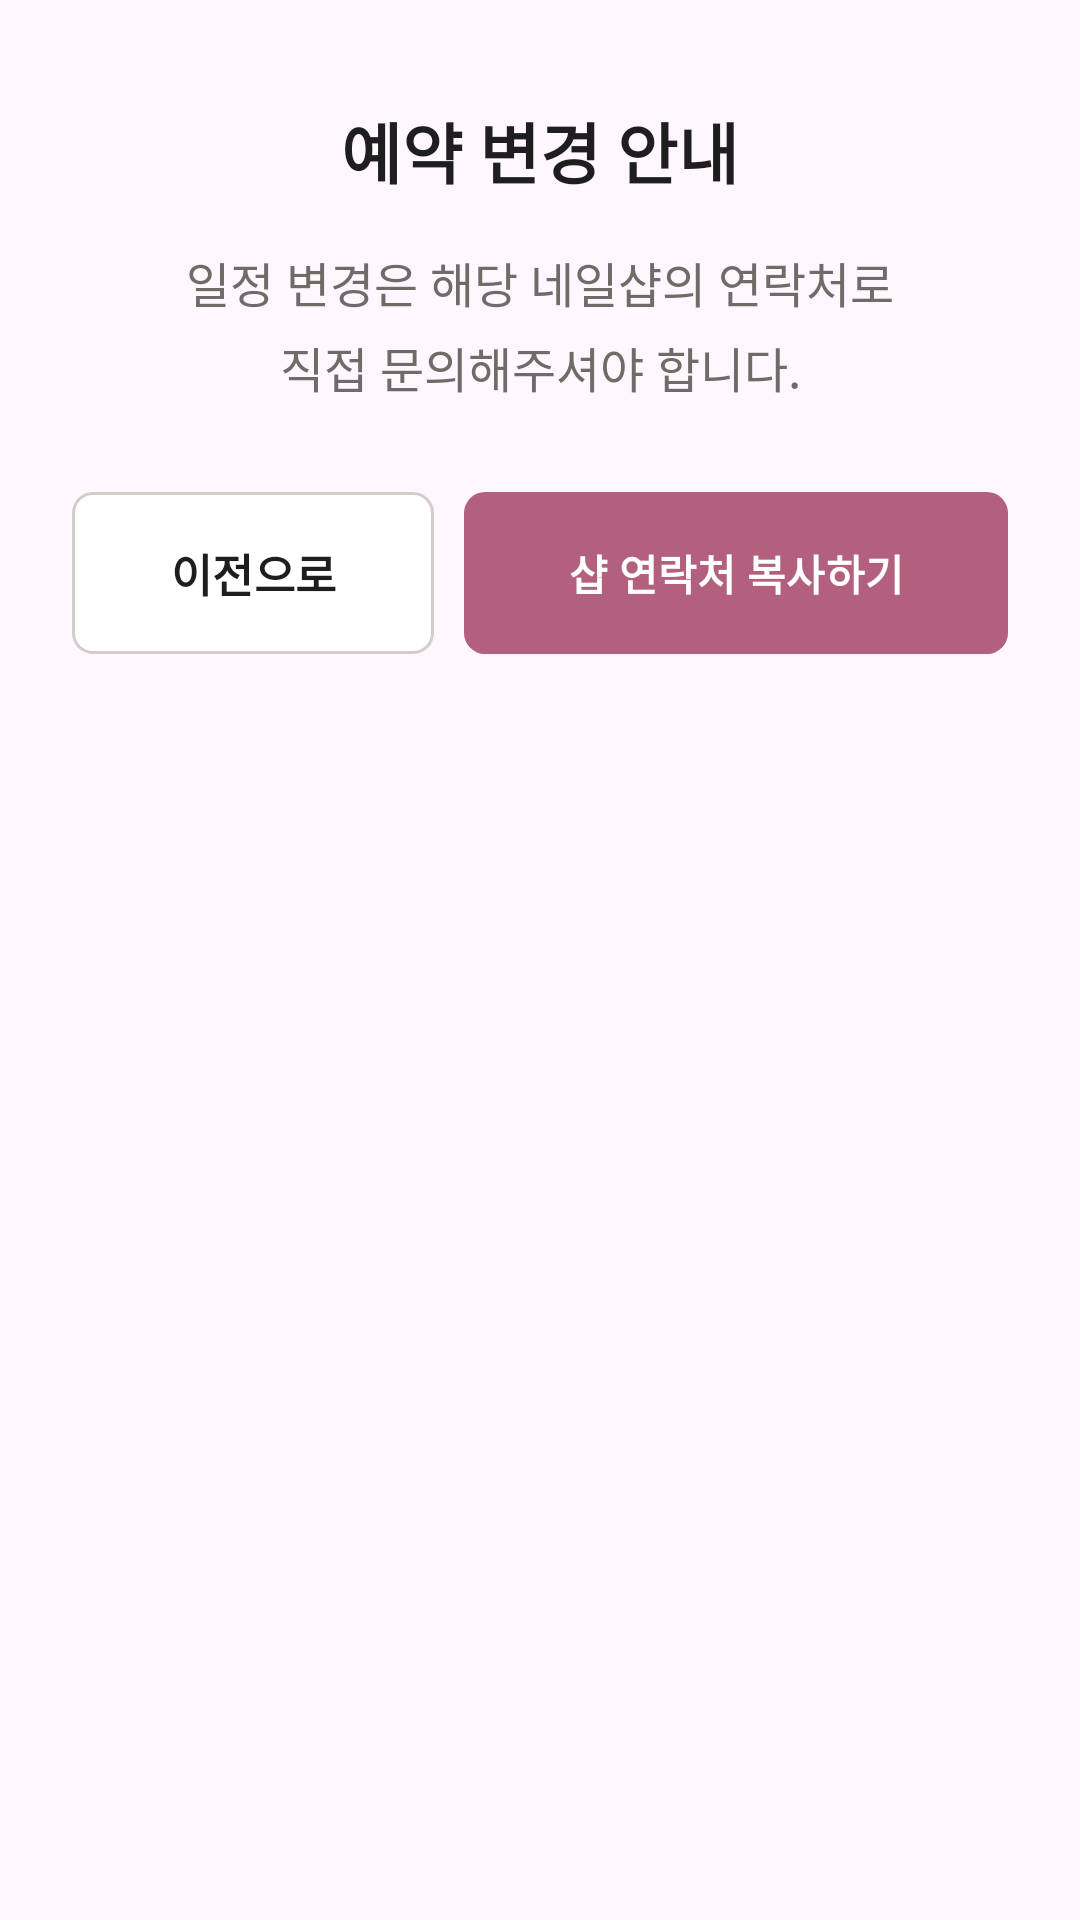

The Android layout XML behind this screen, and the referenced resources:
<!-- AndroidManifest.xml: application theme Theme.NailNail -->
<!-- res/layout/dialog_reservation_change.xml -->
<?xml version="1.0" encoding="utf-8"?>
<androidx.constraintlayout.widget.ConstraintLayout
    xmlns:android="http://schemas.android.com/apk/res/android"
    xmlns:app="http://schemas.android.com/apk/res-auto"
    android:id="@+id/dialog_reservation_change_root"
    android:layout_width="match_parent"
    android:layout_height="wrap_content"
    android:background="@drawable/bg_reservation_change_dialog"
    android:paddingStart="24dp"
    android:paddingTop="34dp"
    android:paddingEnd="24dp"
    android:paddingBottom="28dp">

    <TextView
        android:id="@+id/tv_change_dialog_title"
        android:layout_width="wrap_content"
        android:layout_height="wrap_content"
        android:text="예약 변경 안내"
        android:textColor="#1E1E1E"
        android:textSize="22sp"
        android:textStyle="bold"
        app:layout_constraintEnd_toEndOf="parent"
        app:layout_constraintStart_toStartOf="parent"
        app:layout_constraintTop_toTopOf="parent" />

    <TextView
        android:id="@+id/tv_change_dialog_description"
        android:layout_width="0dp"
        android:layout_height="wrap_content"
        android:layout_marginTop="16dp"
        android:gravity="center"
        android:lineSpacingExtra="5dp"
        android:text="일정 변경은 해당 네일샵의 연락처로&#10;직접 문의해주셔야 합니다."
        android:textColor="#716B68"
        android:textSize="16sp"
        app:layout_constraintEnd_toEndOf="parent"
        app:layout_constraintStart_toStartOf="parent"
        app:layout_constraintTop_toBottomOf="@id/tv_change_dialog_title" />

    <LinearLayout
        android:id="@+id/layout_change_dialog_buttons"
        android:layout_width="0dp"
        android:layout_height="54dp"
        android:layout_marginTop="30dp"
        android:orientation="horizontal"
        app:layout_constraintEnd_toEndOf="parent"
        app:layout_constraintStart_toStartOf="parent"
        app:layout_constraintTop_toBottomOf="@id/tv_change_dialog_description">

        <com.google.android.material.button.MaterialButton
            android:id="@+id/btn_change_previous"
            android:layout_width="0dp"
            android:layout_height="match_parent"
            android:layout_marginEnd="5dp"
            android:layout_weight="0.9"
            android:insetTop="0dp"
            android:insetBottom="0dp"
            android:minWidth="0dp"
            android:minHeight="0dp"
            android:paddingStart="4dp"
            android:paddingEnd="4dp"
            android:singleLine="true"
            android:text="이전으로"
            android:textAllCaps="false"
            android:textColor="#1E1E1E"
            android:textSize="15sp"
            android:textStyle="bold"
            app:backgroundTint="#FFFFFF"
            app:cornerRadius="7dp"
            app:strokeColor="#D3CDCA"
            app:strokeWidth="1dp" />

        <com.google.android.material.button.MaterialButton
            android:id="@+id/btn_copy_shop_contact"
            android:layout_width="0dp"
            android:layout_height="match_parent"
            android:layout_marginStart="5dp"
            android:layout_weight="1.35"
            android:insetTop="0dp"
            android:insetBottom="0dp"
            android:minWidth="0dp"
            android:minHeight="0dp"
            android:paddingStart="4dp"
            android:paddingEnd="4dp"
            android:singleLine="true"
            android:text="샵 연락처 복사하기"
            android:textAllCaps="false"
            android:textColor="#FFFFFF"
            android:textSize="14sp"
            android:textStyle="bold"
            app:backgroundTint="#B2607D"
            app:cornerRadius="7dp" />

    </LinearLayout>

</androidx.constraintlayout.widget.ConstraintLayout>
<!-- resources referenced by this layout -->
<resources>
  <style name="Theme.NailNail" parent="Base.Theme.NailNail" />
  <style name="Base.Theme.NailNail" parent="Theme.Material3.DayNight.NoActionBar" />
</resources>
